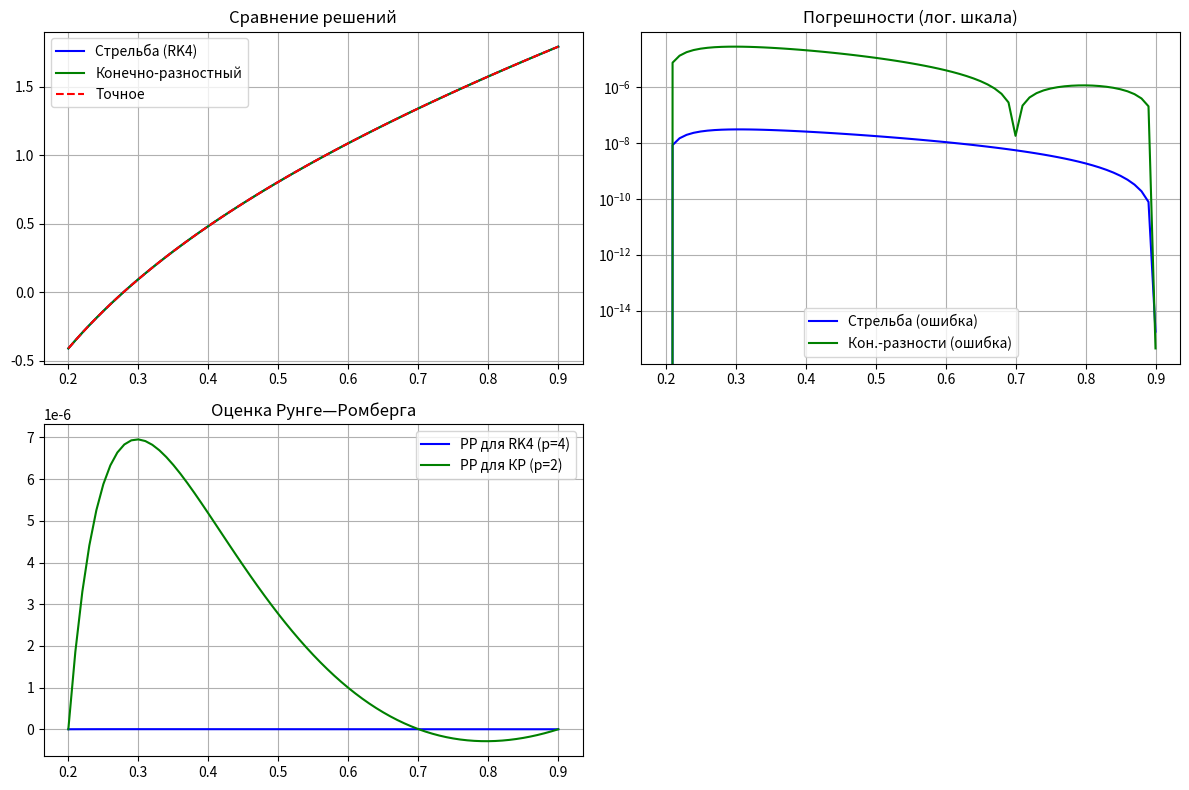

Write Python code to recreate this figure.
import math
import matplotlib.pyplot as plt

# ---- точное решение ----------------------------------------------------------
def exact_solution(x: float) -> float:
    # y(x) = 1 + x + ln x, определено только для x > 0
    if x <= 0:
        return float('nan')
    return 1.0 + x + math.log(x)

# ---- система первого порядка для RK4 ----------------------------------------
# y' = z
def f(x, y, z):
    return z

# z' = (x*z - y)/(x^2*ln x)
def g(x, y, z):
    if x <= 0:
        raise ValueError("x must be > 0 for ln(x).")
    ln = math.log(x)
    if abs(ln) < 1e-12:
        # Сингулярность в x=1; избегаем такого x выбором отрезка
        raise ZeroDivisionError("ln(x) ~ 0 → сингулярная точка (x≈1).")
    return (x * z - y) / (x * x * ln)

# ---- классический RK4 для системы y' = f, z' = g ----------------------------
def runge_kutta_4(f, g, a, b, y0, z0, h):
    n = int(round((b - a) / h))
    x = [a + i * h for i in range(n + 1)]
    y = [0.0] * (n + 1)
    z = [0.0] * (n + 1)
    y[0] = y0
    z[0] = z0

    for i in range(n):
        k1y = h * f(x[i], y[i], z[i])
        k1z = h * g(x[i], y[i], z[i])

        k2y = h * f(x[i] + h / 2, y[i] + k1y / 2, z[i] + k1z / 2)
        k2z = h * g(x[i] + h / 2, y[i] + k1y / 2, z[i] + k1z / 2)

        k3y = h * f(x[i] + h / 2, y[i] + k2y / 2, z[i] + k2z / 2)
        k3z = h * g(x[i] + h / 2, y[i] + k2y / 2, z[i] + k2z / 2)

        k4y = h * f(x[i] + h, y[i] + k3y, z[i] + k3z)
        k4z = h * g(x[i] + h, y[i] + k3y, z[i] + k3z)

        y[i + 1] = y[i] + (k1y + 2 * k2y + 2 * k3y + k4y) / 6.0
        z[i + 1] = z[i] + (k1z + 2 * k2z + 2 * k3z + k4z) / 6.0

    return x, y

# ---- метод стрельбы для условий Дирихле y(a)=alpha, y(b)=beta ----------------
def shooting_method(f, g, a, b, alpha, beta, h, tol=1e-8, max_iter=100):
    # подбираем начальный z0 (т.е. y'(a)) секущей
    eta0 = 0.0
    eta1 = 1.0

    # первая траектория
    _, y0 = runge_kutta_4(f, g, a, b, alpha, eta0, h)
    phi0 = y0[-1] - beta

    for _ in range(max_iter):
        _, y1 = runge_kutta_4(f, g, a, b, alpha, eta1, h)
        phi1 = y1[-1] - beta
        if abs(phi1) < tol:
            return runge_kutta_4(f, g, a, b, alpha, eta1, h)

        # шаг секущей
        denom = (phi1 - phi0)
        if abs(denom) < 1e-14:
            denom = 1e-14
        eta_next = eta1 - phi1 * (eta1 - eta0) / denom
        eta0, eta1 = eta1, eta_next
        phi0 = phi1

    # если не сошлось — вернём последнюю траекторию
    return runge_kutta_4(f, g, a, b, alpha, eta1, h)

# ---- КР-схема (вторая точность) для a(x)y''+b(x)y'+c(x)y=d(x) ----------------
def finite_difference_method(aL, bR, alpha, beta, h):
    n = int(round((bR - aL) / h))
    x = [aL + i * h for i in range(n + 1)]

    def a_coef(xi):  # a(x) = x^2 ln x
        ln = math.log(xi)
        return xi * xi * ln

    def b_coef(xi):  # b(x) = -x
        return -xi

    def c_coef(xi):  # c(x) = 1
        return 1.0

    def d_rhs(xi):  # d(x) = 0
        return 0.0

    A = [0.0] * (n + 1)
    B = [0.0] * (n + 1)
    C = [0.0] * (n + 1)
    D = [0.0] * (n + 1)

    # ГУ Дирихле
    B[0] = 1.0
    D[0] = alpha
    B[-1] = 1.0
    D[-1] = beta

    # Внутренние узлы
    for i in range(1, n):
        xi = x[i]
        ln = math.log(xi)
        if abs(ln) < 1e-12:
            raise ZeroDivisionError("Попал в x≈1: ln(x) ~ 0. Выбери отрезок без x=1.")
        ai = a_coef(xi)
        bi = b_coef(xi)
        ci = c_coef(xi)
        di = d_rhs(xi)

        A[i] = ai / h**2 - bi / (2 * h)
        B[i] = -2 * ai / h**2 + ci
        C[i] = ai / h**2 + bi / (2 * h)
        D[i] = di

    # прогонка
    y = [0.0] * (n + 1)
    alpha_coef = [0.0] * (n + 1)
    beta_coef = [0.0] * (n + 1)

    alpha_coef[1] = -C[0] / B[0]
    beta_coef[1] = D[0] / B[0]

    for i in range(1, n):
        denom = B[i] + A[i] * alpha_coef[i]
        if abs(denom) < 1e-14:
            denom = 1e-14
        alpha_coef[i + 1] = -C[i] / denom
        beta_coef[i + 1] = (D[i] - A[i] * beta_coef[i]) / denom

    y[-1] = (D[-1] - A[-1] * beta_coef[-1]) / (B[-1] + A[-1] * alpha_coef[-1])

    for i in range(n - 1, -1, -1):
        y[i] = alpha_coef[i + 1] * y[i + 1] + beta_coef[i + 1]

    return x, y

# ---- Оценка Рунге—Ромберга ---------------------------------------------------
def compute_runge_romberg(x1, y1, x2, y2, p):
    # ищем общие узлы (при кратных шагах это совпадение каждого второго узла)
    idx2 = {round(val, 12): i for i, val in enumerate(x2)}
    Rs = []
    for i1, xi in enumerate(x1):
        key = round(xi, 12)
        if key in idx2:
            i2 = idx2[key]
            Rs.append((y2[i2] - y1[i1]) / (2 ** p - 1))
    if not Rs:
        return 0.0, []
    maxR = max(abs(r) for r in Rs)
    return maxR, Rs

# ================== ПАРАМЕТРЫ ЗАДАЧИ ==========================================
# Выбираем отрезок, не пересекающий x=1 (сингулярность a(x)=x^2 ln x).
a = 0.2
b = 0.9

# ГУ Дирихле из точного решения
alpha = exact_solution(a)
beta = exact_solution(b)

# Шаги сетки
h1 = 0.01
h2 = h1 / 2

# ================== ВЫЧИСЛЕНИЯ ===============================================

# Метод стрельбы (RK4)
x_rk_h1, y_rk_h1 = shooting_method(f, g, a, b, alpha, beta, h1)
x_rk_h2, y_rk_h2 = shooting_method(f, g, a, b, alpha, beta, h2)

# Конечно-разностный метод (2-й порядок)
x_fd_h1, y_fd_h1 = finite_difference_method(a, b, alpha, beta, h1)
x_fd_h2, y_fd_h2 = finite_difference_method(a, b, alpha, beta, h2)

# Точное решение на сетке h1
y_exact_h1 = [exact_solution(xi) for xi in x_rk_h1]
err_rk = [abs(yy - ye) for yy, ye in zip(y_rk_h1, y_exact_h1)]

# Точное на сетке КР
y_exact_fd_h1 = [exact_solution(xi) for xi in x_fd_h1]
err_fd = [abs(yy - ye) for yy, ye in zip(y_fd_h1, y_exact_fd_h1)]

# Оценка Рунге—Ромберга
max_R_rk, R_rk = compute_runge_romberg(x_rk_h1, y_rk_h1, x_rk_h2, y_rk_h2, p=4)
max_R_fd, R_fd = compute_runge_romberg(x_fd_h1, y_fd_h1, x_fd_h2, y_fd_h2, p=2)

# ================== ГРАФИКИ ===================================================
plt.figure(figsize=(12, 8))

plt.subplot(2, 2, 1)
plt.plot(x_rk_h1, y_rk_h1, 'b-', label='Стрельба (RK4)')
plt.plot(x_fd_h1, y_fd_h1, 'g-', label='Конечно-разностный')
plt.plot(x_rk_h1, y_exact_h1, 'r--', label='Точное')
plt.title('Сравнение решений')
plt.legend()
plt.grid(True)

plt.subplot(2, 2, 2)
plt.semilogy(x_rk_h1, err_rk, 'b-', label='Стрельба (ошибка)')
plt.semilogy(x_fd_h1, err_fd, 'g-', label='Кон.-разности (ошибка)')
plt.title('Погрешности (лог. шкала)')
plt.legend()
plt.grid(True)

plt.subplot(2, 2, 3)
if R_rk:
    plt.plot(x_rk_h1[:len(R_rk)], R_rk, 'b-', label='РР для RK4 (p=4)')
if R_fd:
    plt.plot(x_fd_h1[:len(R_fd)], R_fd, 'g-', label='РР для КР (p=2)')
plt.title('Оценка Рунге—Ромберга')
plt.legend()
plt.grid(True)

plt.tight_layout()
plt.show()

print("\nИтоговые результаты:")
print(f"Макс. погрешность стрельбы:        {max(err_rk):.6e}")
print(f"Макс. погрешность кон. разностей:  {max(err_fd):.6e}")
print(f"Оценка РР (стрельба):              {max_R_rk:.6e}")
print(f"Оценка РР (кон. разности):         {max_R_fd:.6e}")
